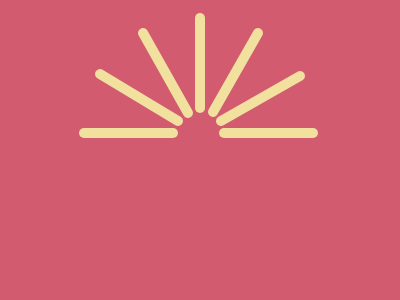

Recreate this image using only HTML and CSS.

<!-- view in vs code with cmd + shift + v -->
<!doctype html>
<html>
  <head>
    <title>Challenge #20 Sunrays</title>
  </head>
  <body>
    <div class="module">
        <svg width="300px" xmlns="http://www.w3.org/2000/svg" version="1.1">
        <line x1="115" x2="26" y1="125" y2="125" />
        <line x1="120" x2="42" y1="113" y2="66" />
        <line x1="130" x2="85" y1="105" y2="25" />
        <line x1="142" x2="142" y1="100" y2="10" />
        <line x1="155" x2="200" y1="104" y2="25" />
        <line x1="163" x2="242" y1="113" y2="68" />
        <line x1="166" x2="255" y1="125" y2="125" />
      </svg>
      </div>
          <style>
      line {
        stroke-linecap: round;
        stroke-width: 10;
        stroke: #F2E09F;
      }
      body {
        background: #D25B70;
        width: 100%;
        display: flex;
        justify-content: center;
        align-items: center;
      }
    </style>
  </body>
</html>

<!-- OBJECTIVE -->
<!-- Write HTML/CSS in this editor and replicate the given target image in the least code possible. What you write here, renders as it is -->

<!-- SCORING -->
<!-- The score is calculated based on the number of characters you use (this comment included :P) and how close you replicate the image. Read the FAQS (https://cssbattle.dev/faqs) for more info. -->

<!-- IMPORTANT: remove the comments before submitting -->
